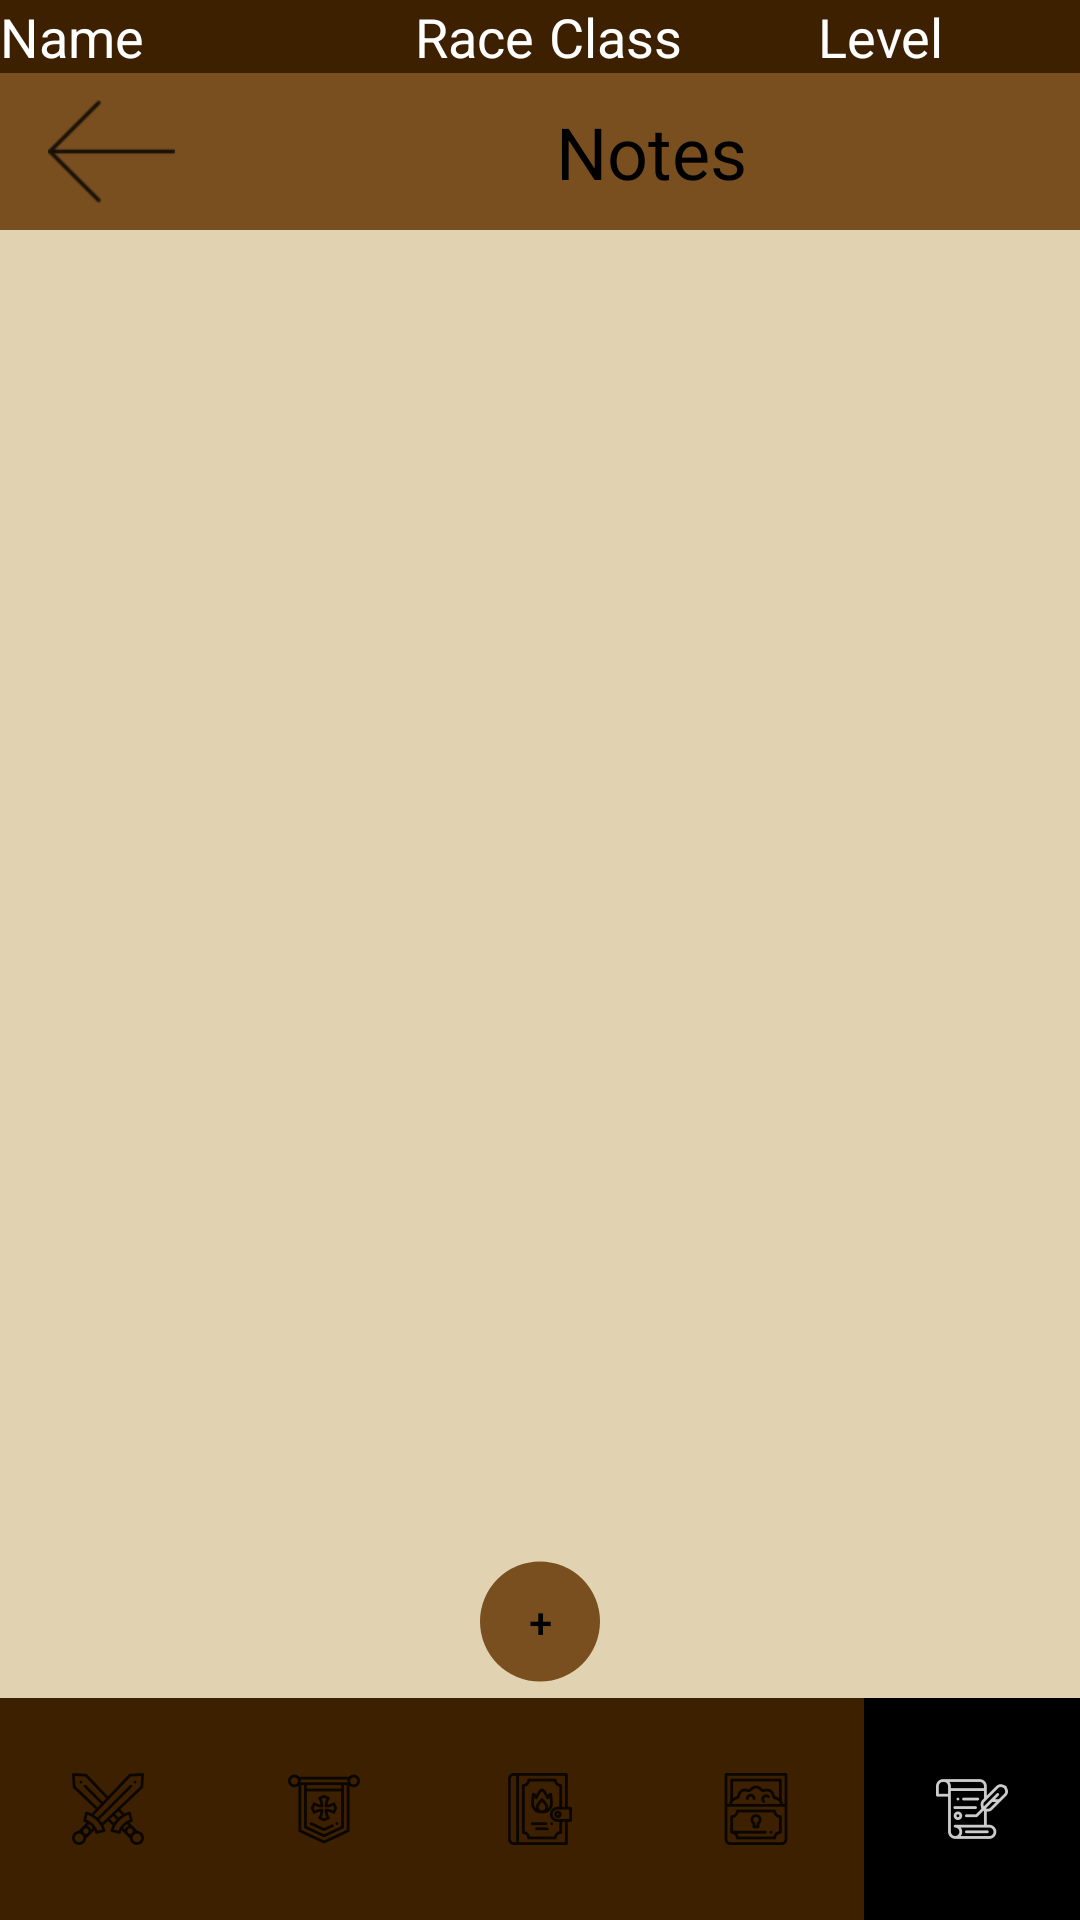

This screen was rendered from an Android layout file. Write that file and the resources it references.
<!-- AndroidManifest.xml: application theme AppTheme -->
<!-- res/layout/activity_note.xml -->
<?xml version="1.0" encoding="utf-8"?>
<android.support.constraint.ConstraintLayout xmlns:android="http://schemas.android.com/apk/res/android"
    xmlns:app="http://schemas.android.com/apk/res-auto"
    xmlns:tools="http://schemas.android.com/tools"
    android:layout_width="match_parent"
    android:layout_height="match_parent"
    tools:context=".Views.NoteActivity">

    <LinearLayout
        android:layout_width="match_parent"
        android:layout_height="match_parent"
        android:orientation="vertical">

        <LinearLayout
            android:id="@+id/linearLayout"
            android:layout_width="match_parent"
            android:layout_height="match_parent"
            android:layout_weight="1"
            android:orientation="vertical">

            <LinearLayout
                android:id="@+id/header"
                android:layout_width="match_parent"
                android:layout_height="wrap_content"
                android:background="@color/colorPrimaryDark"
                android:gravity="bottom"
                android:orientation="horizontal">

                <TextView
                    android:id="@+id/character_home_name"
                    android:layout_width="wrap_content"
                    android:layout_height="wrap_content"
                    android:layout_weight="1"
                    android:text="Name"
                    android:textColor="@color/white"
                    android:textSize="18sp"
                    app:fontFamily="@font/balladehf" />

                <TextView
                    android:id="@+id/character_home_race"
                    android:layout_width="wrap_content"
                    android:layout_height="wrap_content"
                    android:layout_weight="1"
                    android:gravity="right"
                    android:paddingRight="5sp"
                    android:text="Race"
                    android:textColor="@color/white"
                    android:textSize="18sp"
                    app:fontFamily="@font/balladehf" />

                <TextView
                    android:id="@+id/character_home_class"
                    android:layout_width="wrap_content"
                    android:layout_height="wrap_content"
                    android:layout_weight="1"
                    android:text="Class"
                    android:textColor="@color/white"
                    android:textSize="18sp"
                    app:fontFamily="@font/balladehf" />

                <TextView
                    android:id="@+id/character_home_level"
                    android:layout_width="wrap_content"
                    android:layout_height="wrap_content"
                    android:layout_weight="1"
                    android:text="Level"
                    android:textColor="@color/white"
                    android:textSize="18sp"
                    app:fontFamily="@font/balladehf" />

            </LinearLayout>


            <LinearLayout
                android:id="@+id/backContainer"
                android:layout_width="match_parent"
                android:layout_height="wrap_content"
                android:orientation="horizontal">

                <ImageView
                    android:id="@+id/imageView6"
                    android:layout_width="wrap_content"
                    android:layout_height="match_parent"
                    android:layout_weight=".25"
                    android:background="@color/colorPrimary"
                    android:paddingTop="5sp"
                    android:paddingBottom="5sp"
                    android:tint="@color/black"
                    app:srcCompat="@drawable/back" />

                <TextView
                    android:id="@+id/notesTitle"
                    android:layout_width="wrap_content"
                    android:layout_height="wrap_content"
                    android:layout_weight="1"
                    android:background="@color/colorPrimary"
                    android:gravity="center"
                    android:padding="10sp"
                    android:text="Notes"
                    android:textColor="@color/black"
                    android:textSize="24sp"
                    app:fontFamily="@font/balladehf" />

            </LinearLayout>

            <ExpandableListView
                android:id="@+id/explistNotes"
                android:layout_width="match_parent"
                android:layout_height="wrap_content"
                android:layout_weight="1"
                android:divider="@android:color/darker_gray"
                android:dividerHeight="0.5dp"
                android:indicatorLeft="?android:attr/expandableListPreferredItemIndicatorLeft">

            </ExpandableListView>

            <Button
                android:id="@+id/button"
                android:layout_width="match_parent"
                android:layout_height="wrap_content"
                android:background="@drawable/circle_button"
                android:text="+"
                android:textColor="@color/black" />
        </LinearLayout>

        <LinearLayout
            android:id="@+id/nav"
            android:layout_width="match_parent"
            android:layout_height="wrap_content"
            android:layout_weight="0"
            android:background="@color/colorPrimaryDark"
            android:baselineAligned="false"
            android:gravity="bottom"
            android:orientation="horizontal"
            app:layout_constraintBottom_toBottomOf="@+id/linearLayout">

            <ImageButton
                android:id="@+id/toAttacks"
                android:layout_width="wrap_content"
                android:layout_height="wrap_content"
                android:layout_weight="1"
                android:background="@color/colorPrimaryDark"
                android:onClick="showAttacks"
                android:paddingTop="25sp"
                android:paddingBottom="25sp"
                android:scaleType="fitCenter"
                android:scaleX="1"
                android:scaleY="1"
                android:tint="@color/black"
                app:srcCompat="@drawable/attacks" />

            <ImageButton
                android:id="@+id/toStats"
                android:layout_width="wrap_content"
                android:layout_height="wrap_content"
                android:layout_weight="1"
                android:background="@color/colorPrimaryDark"
                android:onClick="showStats"
                android:paddingTop="25sp"
                android:paddingBottom="25sp"
                android:scaleType="fitCenter"
                android:scaleX="1"
                android:scaleY="1"
                app:srcCompat="@drawable/stats" />

            <ImageButton
                android:id="@+id/toBG"
                android:layout_width="wrap_content"
                android:layout_height="wrap_content"
                android:layout_weight="1"
                android:background="@color/colorPrimaryDark"
                android:onClick="showBackground"
                android:paddingTop="25sp"
                android:paddingBottom="25sp"
                android:scaleType="fitCenter"
                android:scaleX="1"
                android:scaleY="1"
                app:srcCompat="@drawable/background" />

            <ImageButton
                android:id="@+id/toInv"
                android:layout_width="wrap_content"
                android:layout_height="wrap_content"
                android:layout_weight="1"
                android:background="@color/colorPrimaryDark"
                android:onClick="showInventory"
                android:paddingTop="25sp"
                android:paddingBottom="25sp"
                android:scaleType="fitCenter"
                android:scaleX="1"
                android:scaleY="1"
                app:srcCompat="@drawable/inventory" />

            <ImageButton
                android:id="@+id/toNotes"
                android:layout_width="wrap_content"
                android:layout_height="wrap_content"
                android:layout_weight="1"
                android:background="@color/black"
                android:paddingTop="25sp"
                android:paddingBottom="25sp"
                android:scaleType="fitCenter"
                android:scaleX="1"
                android:scaleY="1"
                android:tint="@color/white"
                app:srcCompat="@drawable/notes" />

        </LinearLayout>
    </LinearLayout>


</android.support.constraint.ConstraintLayout>
<!-- resources referenced by this layout -->
<resources>
  <color name="black">#000000</color>
  <color name="colorPrimary">#794f20</color>
  <color name="colorPrimaryDark">#3d2000</color>
  <color name="white">#ffffff</color>
  <!-- drawable attacks: png bitmap (drawable-hdpi, 1105 bytes) -->
  <!-- drawable back: png bitmap (drawable-hdpi, 173 bytes) -->
  <!-- drawable background: png bitmap (drawable-hdpi, 653 bytes) -->
  <!-- drawable circle_button (drawable) -->
  <?xml version="1.0" encoding="utf-8"?>
  <selector xmlns:android="http://schemas.android.com/apk/res/android">
      <item android:state_pressed="false">
          <shape xmlns:android="http://schemas.android.com/apk/res/android"
              android:innerRadius="0dp"
              android:shape="ring"
              android:thickness="20dp"
              android:useLevel="false">
              <solid android:color="@color/colorPrimary" />
              <padding android:bottom="16dp"
                  android:left="16dp"
                  android:right="16dp"
                  android:top="16dp"/>
          </shape>
      </item>
  
      <item android:state_pressed="true">
          <shape xmlns:android="http://schemas.android.com/apk/res/android"
              android:innerRadius="0dp"
              android:shape="ring"
              android:thickness="20dp"
              android:useLevel="false">
              <solid android:color="@color/colorPrimaryDark" />
          </shape>
      </item>
  </selector>
  <!-- drawable inventory: png bitmap (drawable-hdpi, 715 bytes) -->
  <!-- drawable notes: png bitmap (drawable-hdpi, 731 bytes) -->
  <!-- drawable stats: png bitmap (drawable-hdpi, 806 bytes) -->
  <style name="AppTheme" parent="Theme.AppCompat.Light.NoActionBar">
          
          <item name="android:windowBackground">@color/colorPrimaryLight</item>
          <item name="colorPrimary">@color/colorPrimary</item>
          <item name="colorPrimaryDark">@color/colorPrimaryDark</item>
          <item name="colorAccent">@color/colorPrimary</item>
      </style>
  <color name="colorPrimaryLight">#e1d3b2</color>
</resources>
